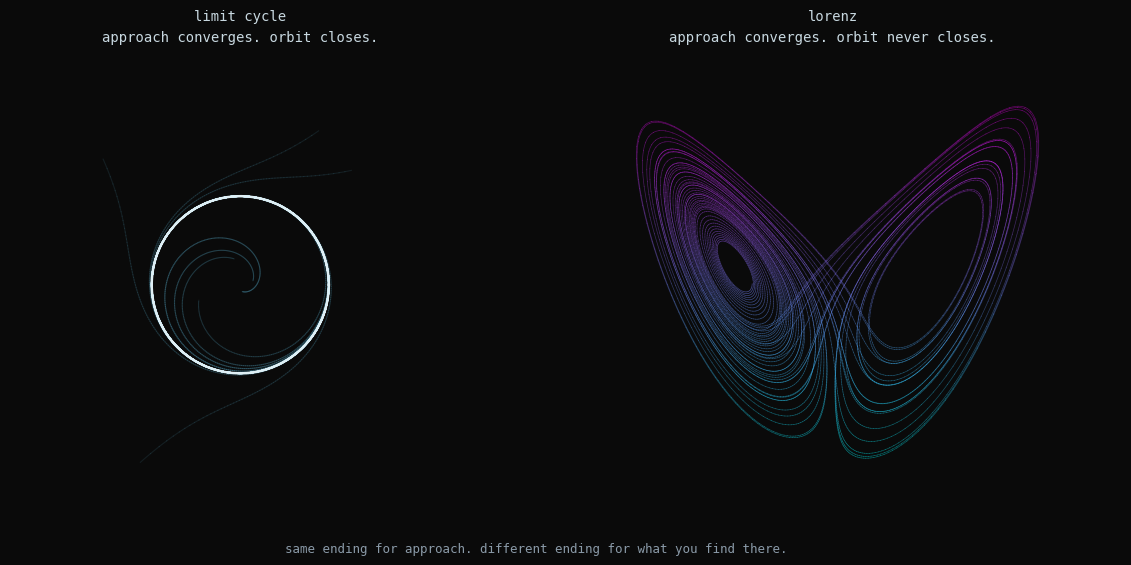

Write Python code to recreate this figure. (Note: this script raises an exception after producing the figure.)
"""
two fates.
left: limit cycle — approach converges, orbit closes.
right: lorenz — approach converges, orbit never closes.

same ending for approach. different ending for what you find there.
"""

import numpy as np
import matplotlib.pyplot as plt
import matplotlib.colors as mcolors
from scipy.integrate import odeint

# ── Stuart-Landau / Hopf limit cycle ─────────────────────────────────────────
# ẋ = μx - ωy - (x²+y²)x
# ẏ = ωx + μy - (x²+y²)y
# steady-state orbit: circle of radius √μ

def stuart_landau(state, t, mu=1.0, omega=1.5):
    x, y = state
    r2 = x**2 + y**2
    dx = mu * x - omega * y - r2 * x
    dy = omega * x + mu * y - r2 * y
    return [dx, dy]

# ── Lorenz ────────────────────────────────────────────────────────────────────
def lorenz(state, t, sigma=10, rho=28, beta=8/3):
    x, y, z = state
    return [sigma*(y - x), x*(rho - z) - y, x*y - beta*z]

t_approach = np.linspace(0, 6, 3000)
t_orbit    = np.linspace(6, 30, 8000)   # long orbit phase after approach settles
t_lorenz_warmup = np.linspace(0, 5, 2000)
t_lorenz_orbit  = np.linspace(5, 55, 20000)

fig, axes = plt.subplots(1, 2, figsize=(12, 6), facecolor='#0a0a0a')

# ── LEFT: limit cycle ─────────────────────────────────────────────────────────
ax = axes[0]
ax.set_facecolor('#0a0a0a')
ax.set_aspect('equal')

# several initial conditions at different distances from origin
np.random.seed(42)
ics = [(r * np.cos(theta), r * np.sin(theta))
       for r, theta in [(0.15, 0.3), (0.3, 1.8), (0.5, 3.5),
                        (1.8, 0.8), (2.1, 2.4), (2.3, 4.2),
                        (0.08, 5.0), (1.95, 1.1)]]

for i, ic in enumerate(ics):
    # approach phase
    sol_a = odeint(stuart_landau, ic, t_approach)
    # orbit phase
    sol_o = odeint(stuart_landau, sol_a[-1], t_orbit)

    # approach: muted blue-grey fading in
    n_a = len(sol_a)
    alphas = np.linspace(0.15, 0.55, n_a)
    for j in range(0, n_a - 1, 8):
        ax.plot(sol_a[j:j+9, 0], sol_a[j:j+9, 1],
                color='#4a8fa8', alpha=alphas[j], lw=0.8)

    # orbit: bright — show it closes (periodic, same path)
    ax.plot(sol_o[:, 0], sol_o[:, 1],
            color='#a8d8ea', alpha=0.7, lw=1.1)

# the limit circle itself, bold
theta = np.linspace(0, 2*np.pi, 500)
ax.plot(np.cos(theta), np.sin(theta), color='#e8f4f8', lw=1.8, alpha=0.9)

ax.set_xlim(-2.6, 2.6)
ax.set_ylim(-2.6, 2.6)
ax.axis('off')
ax.set_title('limit cycle\napproach converges. orbit closes.',
             color='#c8d8e0', fontsize=10, pad=10, linespacing=1.6,
             fontfamily='monospace')

# ── RIGHT: lorenz ─────────────────────────────────────────────────────────────
ax = axes[1]
ax.set_facecolor('#0a0a0a')

# single long trajectory after warmup — project to x-z plane
ic_l = [1.0, 0.0, 0.0]
warmup = odeint(lorenz, ic_l, t_lorenz_warmup)
orbit_l = odeint(lorenz, warmup[-1], t_lorenz_orbit)

x, z = orbit_l[:, 0], orbit_l[:, 2]

# color by z-position to show the aperiodic wandering
z_norm = (z - z.min()) / (z.max() - z.min())
cmap = plt.cm.get_cmap('cool')
n = len(x)
step = 3
for j in range(0, n - step, step):
    c = cmap(z_norm[j])
    ax.plot(x[j:j+step+1], z[j:j+step+1],
            color=c, alpha=0.35, lw=0.5)

ax.set_xlim(-25, 25)
ax.set_ylim(0, 50)
ax.axis('off')
ax.set_title('lorenz\napproach converges. orbit never closes.',
             color='#c8d8e0', fontsize=10, pad=10, linespacing=1.6,
             fontfamily='monospace')

plt.suptitle('same ending for approach. different ending for what you find there.',
             color='#8a9aa8', fontsize=9, fontfamily='monospace', y=0.04)

plt.tight_layout(rect=[0, 0.06, 1, 1])
plt.savefig('./assets/approach-orbit-fate-2026-05-20.png',
            dpi=180, bbox_inches='tight',
            facecolor='#0a0a0a')
plt.close()
print("saved.")
